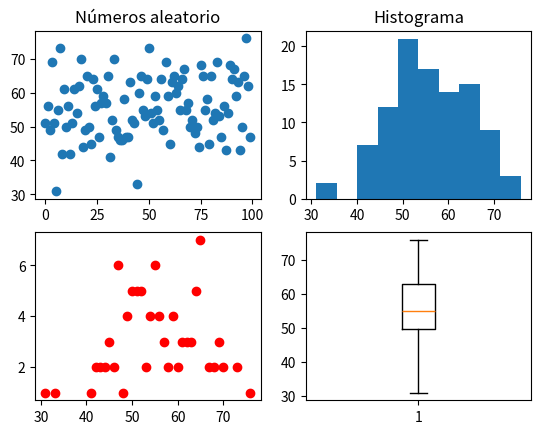

Recreate this plot in Python.
import matplotlib.pyplot as plt
import numpy as np

x = np.int32(np.random.normal(55, 10, 100))
print(x)

ax1 = plt.subplot(2, 2, 1)

ax1.plot(x, 'o')
ax1.title.set_text('Números aleatorio')

ax2 = plt.subplot(2, 2, 2)
ax2.hist(x)
ax2.title.set_text('Histograma')

ss = set(x)
print(ss)

dd = dict()

for i in np.arange(len(ss)):
  cc = ss.pop()
  dd[cc] = 0

for xx in x:
  dd[xx] = dd[xx]+1

print(dd)

x1 = list(dd.keys())
y1 = list(dd.values())

print(x1)
print(y1)

ax3 = plt.subplot(2, 2, 3)
ax3.plot(x1, y1, 'or')

ax3 = plt.subplot(2, 2, 4)
ax3.boxplot(x)

print('media= ',np.mean(x))
print('mediana= ',np.median(x))
print('mínimo= ',np.min(x))
print('max= ',np.max(x))
print('desviación estándar= ',np.std(x))
print('varianza= ',np.var(x))

plt.show()


